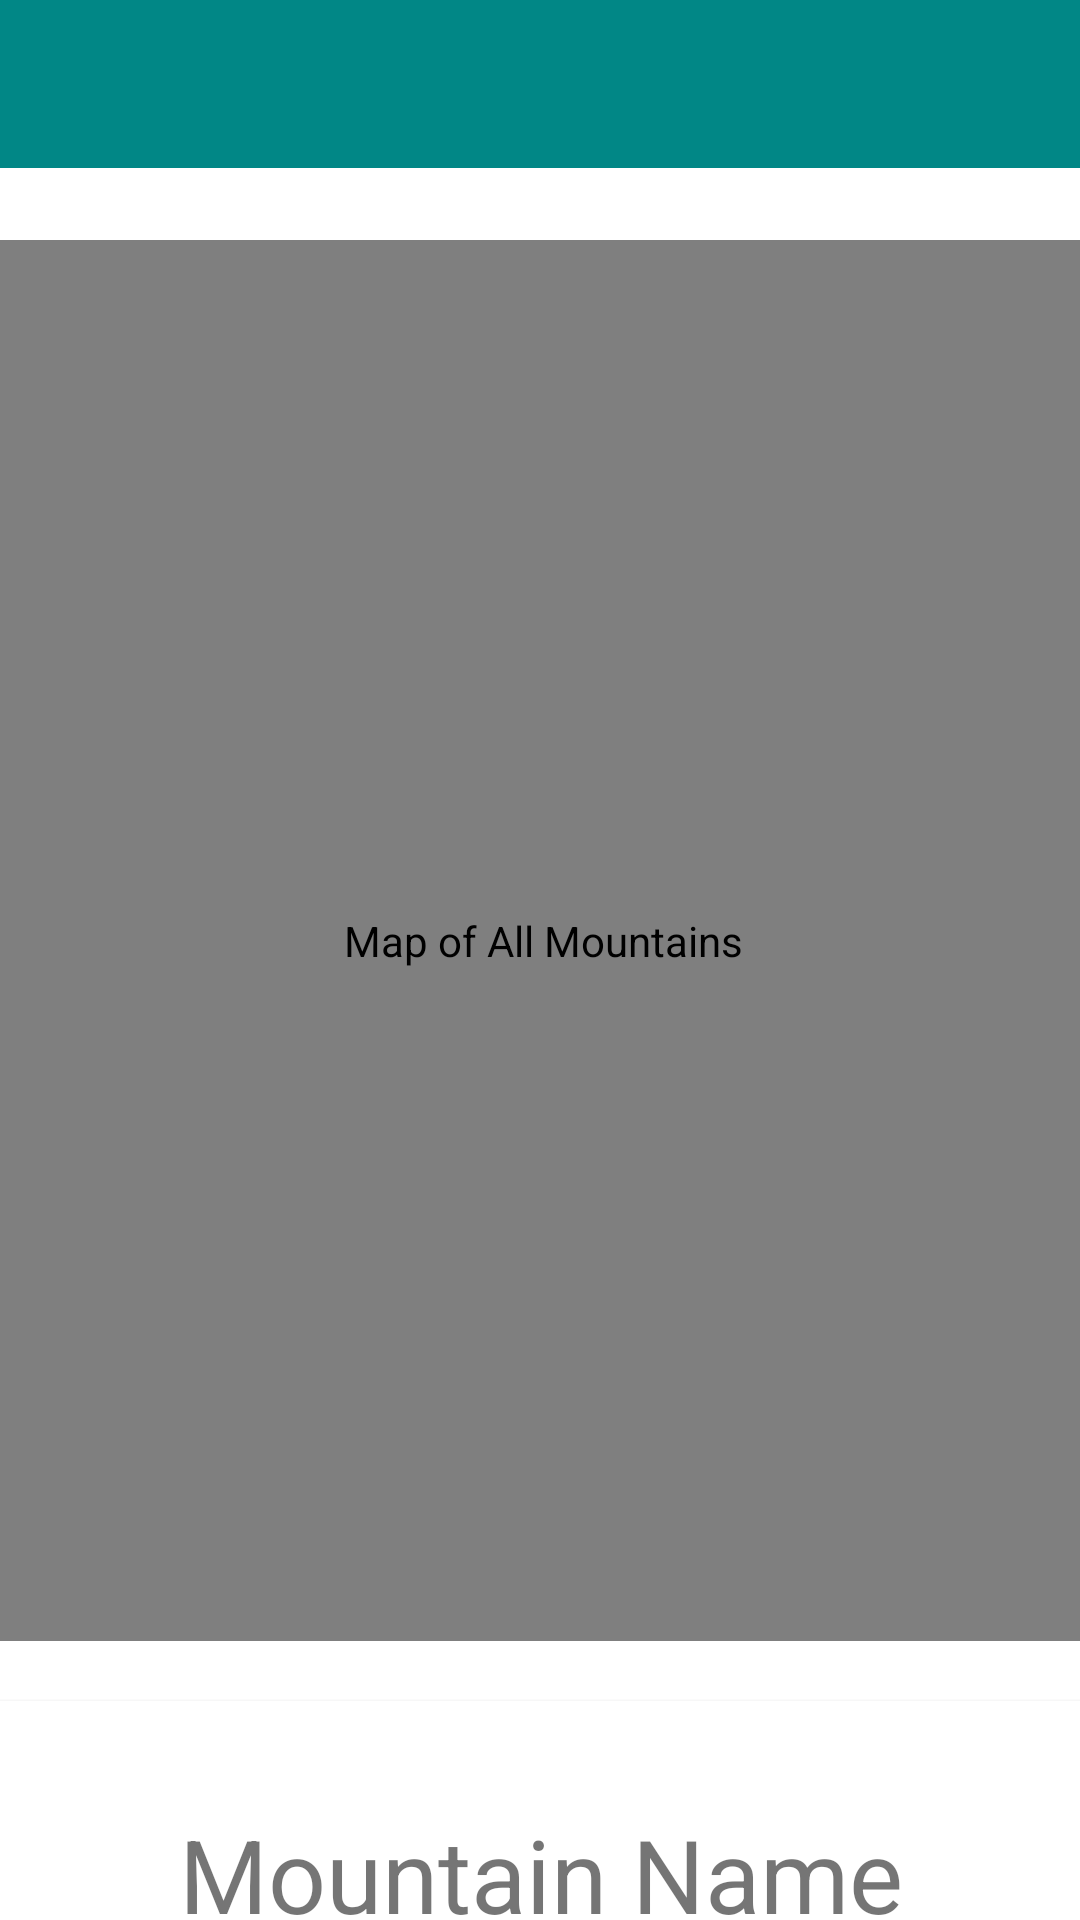

Here is an Android app screen rendered from its layout file. Give the layout XML and the strings, colors and styles it references.
<!-- AndroidManifest.xml: activity theme Theme.TrekIt.NoActionBar.NoActionBar -->
<!-- res/layout/activity_mountain_maps.xml -->
<?xml version="1.0" encoding="utf-8"?>
<androidx.constraintlayout.widget.ConstraintLayout xmlns:android="http://schemas.android.com/apk/res/android"
    xmlns:app="http://schemas.android.com/apk/res-auto"
    xmlns:tools="http://schemas.android.com/tools"
    android:layout_width="match_parent"
    android:layout_height="match_parent"
    tools:context=".activities.MountainMapsActivity">

    <com.google.android.material.appbar.AppBarLayout
        android:id="@+id/appBarLayout2"
        android:layout_width="match_parent"
        android:layout_height="wrap_content"
        android:background="@color/teal_700"
        android:fitsSystemWindows="true"
        app:elevation="0dip"
        app:layout_constraintBottom_toTopOf="@+id/include"
        app:layout_constraintEnd_toEndOf="parent"
        app:layout_constraintStart_toStartOf="parent"
        app:layout_constraintTop_toTopOf="parent"
        app:theme="@style/ThemeOverlay.AppCompat.Dark.ActionBar">


    <androidx.appcompat.widget.Toolbar
            android:id="@+id/toolbar"
            android:layout_width="match_parent"
            android:layout_height="?attr/actionBarSize"
            android:background="@color/teal_700" />

    </com.google.android.material.appbar.AppBarLayout>

    <include
        android:id="@+id/include"
        layout="@layout/content_mountain_maps"
        android:layout_width="0dp"
        android:layout_height="0dp"
        app:layout_constraintBottom_toBottomOf="parent"
        app:layout_constraintEnd_toEndOf="parent"
        app:layout_constraintStart_toStartOf="parent"
        app:layout_constraintTop_toBottomOf="@+id/appBarLayout2"/>

</androidx.constraintlayout.widget.ConstraintLayout>
<!-- res/layout/content_mountain_maps.xml (included above) -->
<?xml version="1.0" encoding="utf-8"?>
<androidx.constraintlayout.widget.ConstraintLayout xmlns:android="http://schemas.android.com/apk/res/android"
    xmlns:app="http://schemas.android.com/apk/res-auto"
    xmlns:tools="http://schemas.android.com/tools"
    android:layout_width="match_parent"
    android:layout_height="match_parent"
    app:layout_behavior="@string/appbar_scrolling_view_behavior">

    <com.google.android.gms.maps.MapView
        android:id="@+id/mapView"
        android:layout_width="372dp"
        android:layout_height="467dp"
        android:layout_marginStart="8dp"
        android:layout_marginTop="24dp"
        android:layout_marginEnd="8dp"
        android:contentDescription="@string/title_activity_mountain_maps"
        app:layout_constraintEnd_toEndOf="parent"
        app:layout_constraintHorizontal_bias="0.478"
        app:layout_constraintStart_toStartOf="parent"
        app:layout_constraintTop_toTopOf="parent" />

    <androidx.cardview.widget.CardView
        android:id="@+id/currentMountain"
        android:layout_width="400dp"
        android:layout_height="150dp"
        android:layout_marginTop="20dp"
        app:layout_constraintEnd_toEndOf="parent"
        app:layout_constraintStart_toStartOf="parent"
        app:layout_constraintTop_toBottomOf="@+id/mapView" >

        <androidx.constraintlayout.widget.ConstraintLayout
            android:layout_width="match_parent"
            android:layout_height="match_parent">

            <TextView
                android:id="@+id/currentName"
                android:layout_width="wrap_content"
                android:layout_height="wrap_content"
                android:layout_marginTop="35dp"
                android:clickable="true"
                android:text="@string/mountain_name"
                android:textSize="34sp"
                app:layout_constraintEnd_toEndOf="parent"
                app:layout_constraintStart_toStartOf="parent"
                app:layout_constraintTop_toTopOf="parent" />

            <TextView
                android:id="@+id/currentLat"
                android:layout_width="wrap_content"
                android:layout_height="wrap_content"
                android:layout_marginStart="8dp"
                android:layout_marginTop="32dp"
                android:text="@string/latitude"
                app:layout_constraintBottom_toBottomOf="parent"
                app:layout_constraintStart_toEndOf="@+id/lat"
                app:layout_constraintTop_toBottomOf="@+id/currentName"
                app:layout_constraintVertical_bias="0.526" />

            <TextView
                android:id="@+id/currentLong"
                android:layout_width="wrap_content"
                android:layout_height="wrap_content"
                android:layout_marginEnd="72dp"
                android:text="@string/longitude"
                app:layout_constraintBottom_toBottomOf="parent"
                app:layout_constraintEnd_toEndOf="parent"
                app:layout_constraintTop_toTopOf="@+id/longi"
                app:layout_constraintVertical_bias="0.0" />

            <TextView
                android:id="@+id/lat"
                android:layout_width="wrap_content"
                android:layout_height="wrap_content"
                android:layout_marginStart="32dp"
                android:layout_marginTop="32dp"
                android:text="@string/latitude_label"
                app:layout_constraintBottom_toBottomOf="parent"
                app:layout_constraintStart_toStartOf="parent"
                app:layout_constraintTop_toBottomOf="@+id/currentName"
                app:layout_constraintVertical_bias="0.526" />

            <TextView
                android:id="@+id/longi"
                android:layout_width="wrap_content"
                android:layout_height="wrap_content"
                android:text="@string/longitude_label"
                app:layout_constraintBottom_toBottomOf="parent"
                app:layout_constraintEnd_toStartOf="@+id/currentLong"
                app:layout_constraintHorizontal_bias="0.774"
                app:layout_constraintStart_toEndOf="@+id/currentLat"
                app:layout_constraintTop_toTopOf="@+id/currentLat"
                app:layout_constraintVertical_bias="0.0" />
        </androidx.constraintlayout.widget.ConstraintLayout>
    </androidx.cardview.widget.CardView>


</androidx.constraintlayout.widget.ConstraintLayout>
<!-- resources referenced by this layout -->
<resources>
  <color name="teal_700">#FF018786</color>
  <string name="latitude">latitude</string>
  <string name="latitude_label">Latitude:</string>
  <string name="longitude">longitude</string>
  <string name="longitude_label">Longitude:</string>
  <string name="mountain_name">Mountain Name</string>
  <string name="title_activity_mountain_maps">Map of All Mountains</string>
  <style name="Theme.TrekIt.NoActionBar.NoActionBar">
          <item name="windowActionBar">false</item>
          <item name="windowNoTitle">true</item>
      </style>
</resources>
